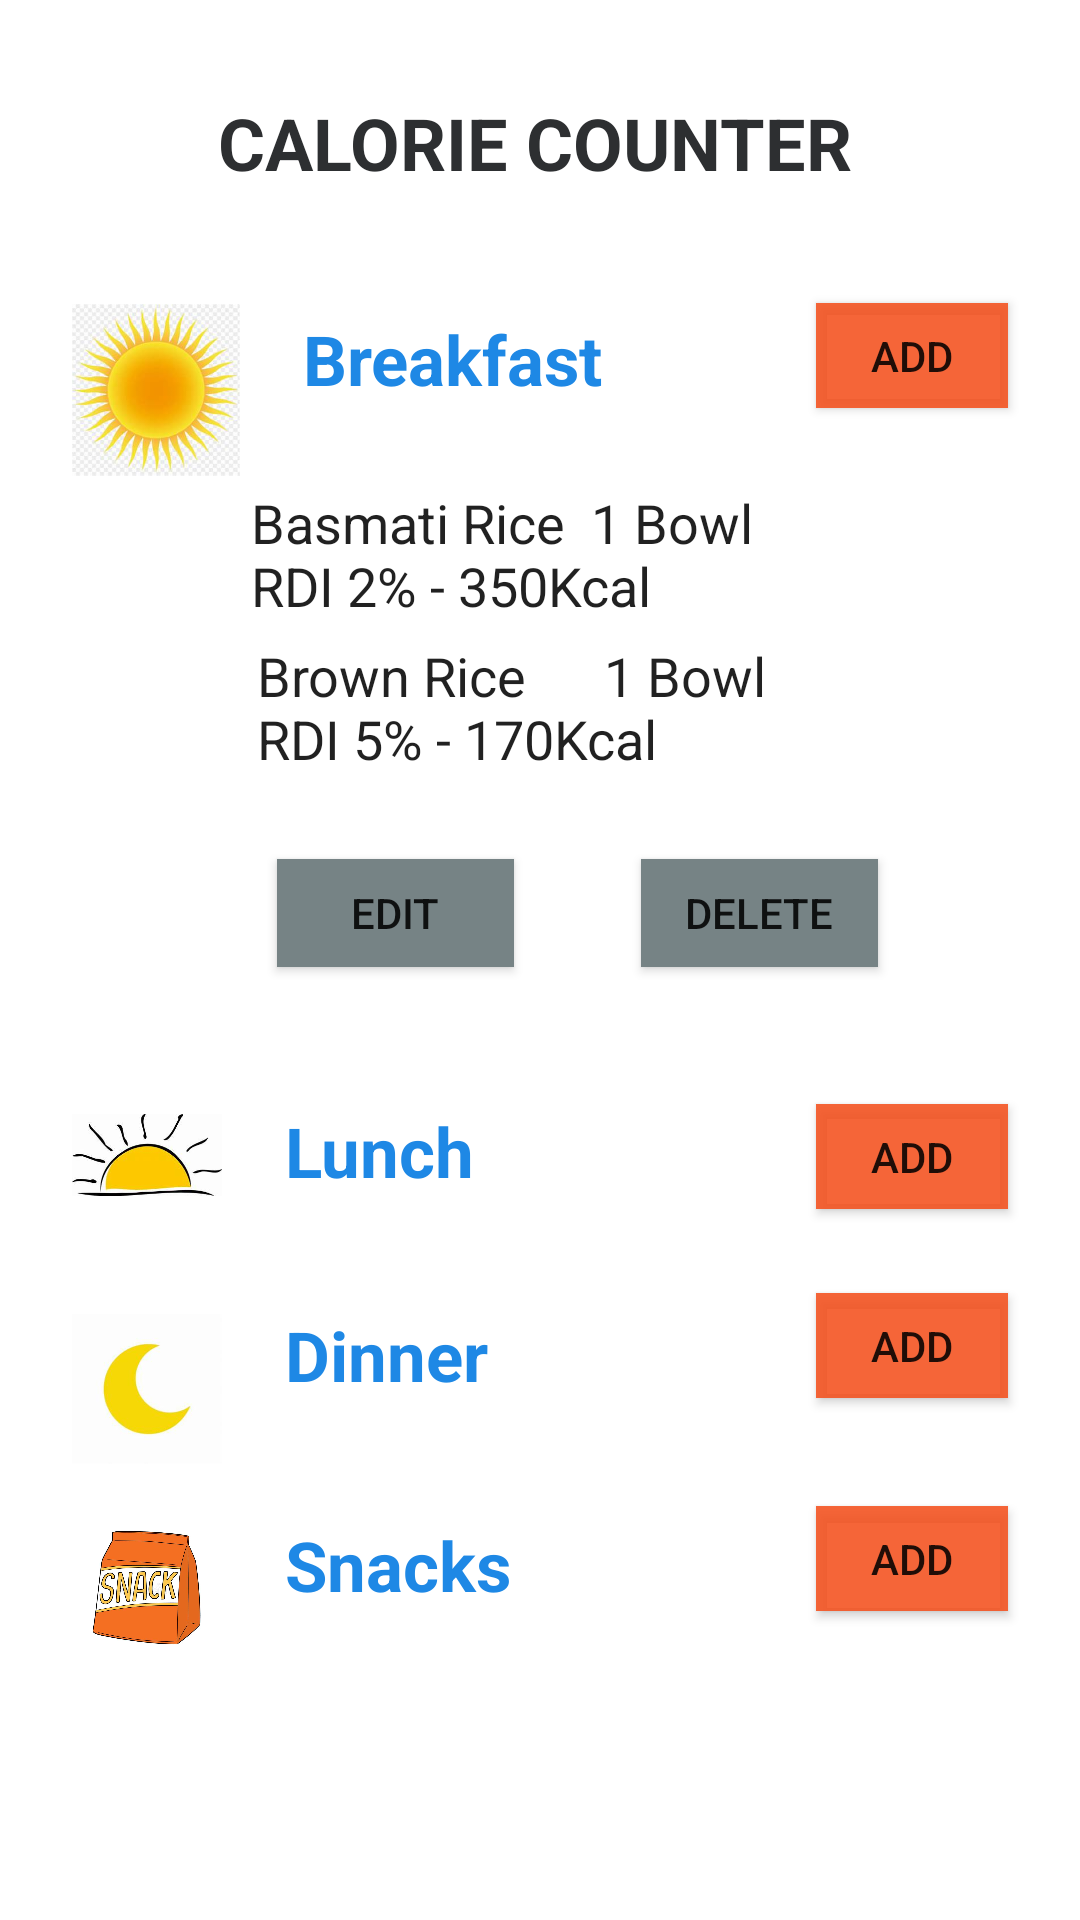

This screen was rendered from an Android layout file. Write that file and the resources it references.
<!-- AndroidManifest.xml: application theme Theme.MADproject_WorkoutHandling -->
<!-- res/layout/activity_caloriecounter.xml -->
<?xml version="1.0" encoding="utf-8"?>
<androidx.constraintlayout.widget.ConstraintLayout xmlns:android="http://schemas.android.com/apk/res/android"
    xmlns:app="http://schemas.android.com/apk/res-auto"
    xmlns:tools="http://schemas.android.com/tools"
    android:layout_width="match_parent"
    android:layout_height="match_parent"
    android:background="#FFFFFF"
    tools:context=".CalorieCounter">

    <Button
        android:id="@+id/button2"
        android:layout_width="64dp"
        android:layout_height="35dp"
        android:layout_marginTop="101dp"
        android:layout_marginEnd="24dp"
        android:layout_marginRight="24dp"
        android:layout_marginBottom="232dp"
        android:background="#FF5722"
        android:text="Add"
        android:textSize="14sp"
        app:backgroundTint="#E1F4511E"
        app:layout_constraintBottom_toTopOf="@+id/button3"
        app:layout_constraintEnd_toEndOf="parent"
        app:layout_constraintTop_toTopOf="parent" />

    <Button
        android:id="@+id/button12"
        android:layout_width="79dp"
        android:layout_height="36dp"
        android:layout_marginStart="40dp"
        android:layout_marginLeft="40dp"
        android:layout_marginTop="28dp"
        android:layout_marginEnd="65dp"
        android:layout_marginRight="65dp"
        android:background="#FFFFFF"
        android:text="Delete"
        app:backgroundTint="#768385"
        app:layout_constraintEnd_toEndOf="parent"
        app:layout_constraintHorizontal_bias="0.5"
        app:layout_constraintStart_toEndOf="@+id/button5"
        app:layout_constraintTop_toBottomOf="@+id/editTextTextMultiLine8" />

    <Button
        android:id="@+id/button5"
        android:layout_width="79dp"
        android:layout_height="36dp"
        android:layout_marginStart="90dp"
        android:layout_marginLeft="90dp"
        android:layout_marginTop="28dp"
        android:background="#FFFFFF"
        android:text="Edit"
        app:backgroundTint="#768385"
        app:layout_constraintEnd_toStartOf="@+id/button12"
        app:layout_constraintHorizontal_bias="0.5"
        app:layout_constraintStart_toStartOf="parent"
        app:layout_constraintTop_toBottomOf="@+id/editTextTextMultiLine8" />

    <EditText
        android:id="@+id/editTextTextMultiLine8"
        android:layout_width="wrap_content"
        android:layout_height="wrap_content"
        android:layout_marginStart="111dp"
        android:layout_marginLeft="111dp"
        android:layout_marginTop="8dp"
        android:layout_marginEnd="90dp"
        android:layout_marginRight="90dp"
        android:background="#FFFFFF"
        android:ems="10"
        android:gravity="start|top"
        android:inputType="textMultiLine"
        android:text="Brown Rice      1 Bowl
           RDI 5% - 170Kcal"
        app:layout_constraintEnd_toEndOf="parent"
        app:layout_constraintStart_toStartOf="parent"
        app:layout_constraintTop_toBottomOf="@+id/editTextTextMultiLine2" />

    <Button
        android:id="@+id/button4"
        android:layout_width="64dp"
        android:layout_height="35dp"
        android:layout_marginTop="36dp"
        android:layout_marginEnd="24dp"
        android:layout_marginRight="24dp"
        android:background="#FFFFFF"
        android:text="Add"
        android:textSize="14sp"
        app:backgroundTint="#E1F4511E"
        app:layout_constraintEnd_toEndOf="parent"
        app:layout_constraintTop_toBottomOf="@+id/button" />

    <EditText
        android:id="@+id/editTextTextPersonName7"
        android:layout_width="133dp"
        android:layout_height="35dp"
        android:layout_marginStart="21dp"
        android:layout_marginLeft="21dp"
        android:layout_marginTop="35dp"
        android:background="#FFFFFF"
        android:ems="10"
        android:inputType="textPersonName"
        android:text="Snacks"
        android:textColor="#1E88E5"
        android:textSize="23sp"
        android:textStyle="bold"
        app:layout_constraintStart_toEndOf="@+id/imageView5"
        app:layout_constraintTop_toBottomOf="@+id/editTextTextPersonName6" />

    <Button
        android:id="@+id/button3"
        android:layout_width="64dp"
        android:layout_height="35dp"
        android:layout_marginEnd="24dp"
        android:layout_marginRight="24dp"
        android:layout_marginBottom="28dp"
        android:background="#FFFFFF"
        android:text="Add"
        android:textSize="14sp"
        app:backgroundTint="#E1F4511E"
        app:layout_constraintBottom_toTopOf="@+id/button"
        app:layout_constraintEnd_toEndOf="parent" />

    <EditText
        android:id="@+id/editTextTextPersonName6"
        android:layout_width="133dp"
        android:layout_height="35dp"
        android:layout_marginStart="21dp"
        android:layout_marginLeft="21dp"
        android:layout_marginTop="33dp"
        android:background="#FFFFFF"
        android:ems="10"
        android:inputType="textPersonName"
        android:text="Dinner"
        android:textColor="#1E88E5"
        android:textSize="23sp"
        android:textStyle="bold"
        app:layout_constraintStart_toEndOf="@+id/imageView4"
        app:layout_constraintTop_toBottomOf="@+id/editTextTextPersonName5" />

    <EditText
        android:id="@+id/editTextTextPersonName5"
        android:layout_width="136dp"
        android:layout_height="35dp"
        android:layout_marginStart="21dp"
        android:layout_marginLeft="21dp"
        android:layout_marginTop="44dp"
        android:background="#FFFFFF"
        android:ems="10"
        android:inputType="textPersonName"
        android:text="Lunch"
        android:textColor="#1E88E5"
        android:textSize="23sp"
        android:textStyle="bold"
        app:layout_constraintStart_toEndOf="@+id/imageView3"
        app:layout_constraintTop_toBottomOf="@+id/button5" />

    <EditText
        android:id="@+id/editTextTextPersonName"
        android:layout_width="235dp"
        android:layout_height="41dp"
        android:layout_marginStart="98dp"
        android:layout_marginLeft="98dp"
        android:layout_marginTop="27dp"
        android:layout_marginEnd="78dp"
        android:layout_marginRight="78dp"
        android:background="#FFFFFF"
        android:ems="10"
        android:inputType="textPersonName"
        android:text="CALORIE COUNTER"
        android:textColor="#2D2F31"
        android:textSize="24sp"
        android:textStyle="bold"
        app:layout_constraintEnd_toEndOf="parent"
        app:layout_constraintStart_toStartOf="parent"
        app:layout_constraintTop_toTopOf="parent" />

    <EditText
        android:id="@+id/editTextTextPersonName2"
        android:layout_width="197dp"
        android:layout_height="29dp"
        android:layout_marginStart="21dp"
        android:layout_marginLeft="21dp"
        android:layout_marginTop="38dp"
        android:background="#FFFFFF"
        android:ems="10"
        android:inputType="textPersonName"
        android:text="Breakfast"
        android:textColor="#1E88E5"
        android:textSize="23sp"
        android:textStyle="bold"
        app:layout_constraintStart_toEndOf="@+id/imageView2"
        app:layout_constraintTop_toBottomOf="@+id/editTextTextPersonName" />

    <Button
        android:id="@+id/button"
        android:layout_width="64dp"
        android:layout_height="35dp"
        android:layout_marginEnd="24dp"
        android:layout_marginRight="24dp"
        android:layout_marginBottom="28dp"
        android:background="#FF5722"
        android:text="Add"
        android:textSize="14sp"
        app:backgroundTint="#E1F4511E"
        app:layout_constraintBottom_toTopOf="@+id/button4"
        app:layout_constraintEnd_toEndOf="parent" />

    <EditText
        android:id="@+id/editTextTextMultiLine2"
        android:layout_width="214dp"
        android:layout_height="43dp"
        android:layout_marginStart="111dp"
        android:layout_marginLeft="111dp"
        android:layout_marginTop="27dp"
        android:layout_marginEnd="90dp"
        android:layout_marginRight="90dp"
        android:background="#FFFFFF"
        android:ems="10"
        android:gravity="start|top"
        android:inputType="textMultiLine"
        android:text="Basmati Rice  1 Bowl
        RDI 2% - 350Kcal"
        app:layout_constraintEnd_toEndOf="parent"
        app:layout_constraintStart_toStartOf="parent"
        app:layout_constraintTop_toBottomOf="@+id/editTextTextPersonName2" />

    <ImageView
        android:id="@+id/imageView2"
        android:layout_width="56dp"
        android:layout_height="60dp"
        android:layout_marginStart="24dp"
        android:layout_marginLeft="24dp"
        android:layout_marginTop="100dp"
        android:background="#FFFFFF"
        app:layout_constraintStart_toStartOf="parent"
        app:layout_constraintTop_toTopOf="parent"
        app:srcCompat="@drawable/breakfast" />

    <ImageView
        android:id="@+id/imageView3"
        android:layout_width="50dp"
        android:layout_height="50dp"
        android:layout_marginStart="24dp"
        android:layout_marginLeft="24dp"
        android:layout_marginTop="360dp"
        android:layout_marginBottom="20dp"
        android:background="#FFFFFF"
        app:layout_constraintBottom_toTopOf="@+id/imageView4"
        app:layout_constraintStart_toStartOf="parent"
        app:layout_constraintTop_toTopOf="parent"
        app:srcCompat="@drawable/luch2" />

    <ImageView
        android:id="@+id/imageView4"
        android:layout_width="50dp"
        android:layout_height="50dp"
        android:layout_marginStart="24dp"
        android:layout_marginLeft="24dp"
        android:layout_marginTop="8dp"
        android:layout_marginEnd="24dp"
        android:layout_marginRight="24dp"
        android:layout_marginBottom="31dp"
        app:layout_constraintBottom_toTopOf="@+id/imageView5"
        app:layout_constraintEnd_toStartOf="@+id/editTextTextPersonName6"
        app:layout_constraintStart_toStartOf="parent"
        app:layout_constraintTop_toBottomOf="@+id/imageView3"
        app:layout_constraintVertical_bias="0.166"
        app:srcCompat="@drawable/dinner" />

    <ImageView
        android:id="@+id/imageView5"
        android:layout_width="50dp"
        android:layout_height="50dp"
        android:layout_marginStart="24dp"
        android:layout_marginLeft="24dp"
        android:layout_marginTop="16dp"
        android:layout_marginEnd="24dp"
        android:layout_marginRight="24dp"
        app:layout_constraintEnd_toStartOf="@+id/editTextTextPersonName7"
        app:layout_constraintStart_toStartOf="parent"
        app:layout_constraintTop_toBottomOf="@+id/imageView4"
        app:srcCompat="@drawable/snack" />

    <Button
        android:id="@+id/button13"
        android:layout_width="246dp"
        android:layout_height="45dp"
        android:layout_marginStart="87dp"
        android:layout_marginLeft="87dp"
        android:layout_marginTop="103dp"
        android:layout_marginEnd="78dp"
        android:layout_marginRight="78dp"
        android:layout_marginBottom="40dp"
        android:text="Nutrition Information"
        app:backgroundTint="#4139AB"
        app:layout_constraintBottom_toBottomOf="parent"
        app:layout_constraintEnd_toEndOf="parent"
        app:layout_constraintHorizontal_bias="0.0"
        app:layout_constraintStart_toStartOf="parent"
        app:layout_constraintTop_toBottomOf="@+id/editTextTextPersonName7"
        app:layout_constraintVertical_bias="0.0" />

</androidx.constraintlayout.widget.ConstraintLayout>
<!-- resources referenced by this layout -->
<resources>
  <!-- drawable breakfast: jpg bitmap (drawable-v24, 12973 bytes) -->
  <!-- drawable dinner: jpg bitmap (drawable-v24, 3665 bytes) -->
  <!-- drawable luch2: jpg bitmap (drawable-v24, 6861 bytes) -->
  <!-- drawable snack: jpg bitmap (drawable-v24, 43811 bytes) -->
  <style name="Theme.MADproject_WorkoutHandling" parent="Theme.MaterialComponents.DayNight.DarkActionBar">
          
          <item name="colorPrimary">@color/blue</item>
          <item name="colorPrimaryVariant">@color/purple_700</item>
          <item name="colorOnPrimary">@color/white</item>
          
          <item name="colorSecondary">@color/teal_200</item>
          <item name="colorSecondaryVariant">@color/teal_700</item>
          <item name="colorOnSecondary">@color/black</item>
          
          <item name="android:statusBarColor" tools:targetApi="l">?attr/colorPrimaryVariant</item>
          
      </style>
  <color name="blue">#0000FF</color>
  <color name="purple_700">#FF3700B3</color>
  <color name="white">#FFFFFFFF</color>
  <color name="teal_200">#FF03DAC5</color>
  <color name="teal_700">#FF018786</color>
  <color name="black">#FF000000</color>
</resources>
